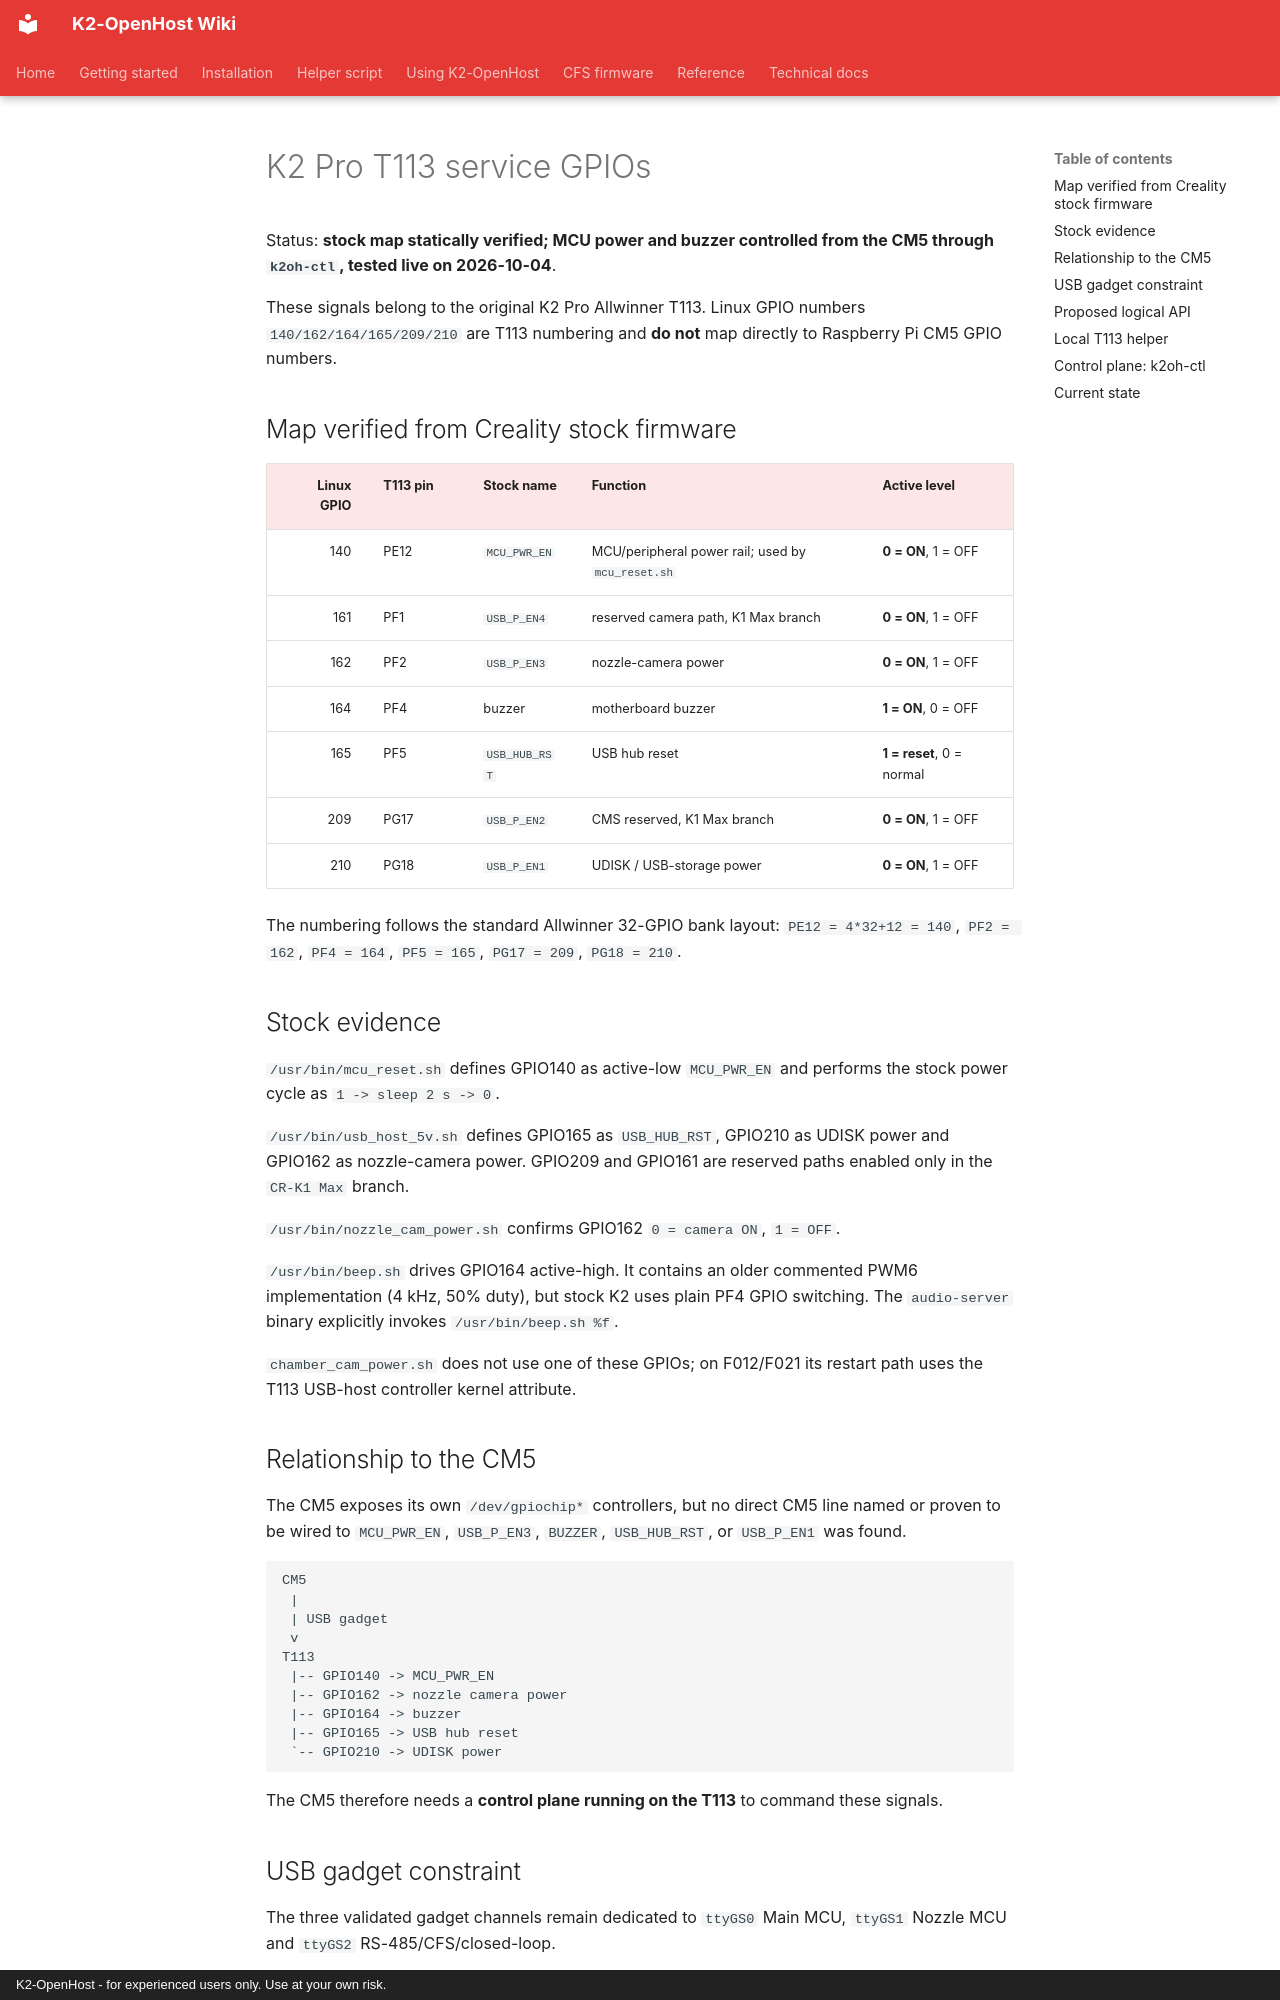

repository: MzTechnology97/K2-OpenHost · page: en/T113_GPIO/index.html · generator: mkdocs · copyright: K2-OpenHost - for experienced users only. Use at your own risk.

# K2 Pro T113 service GPIOs

Status: **stock map statically verified; MCU power and buzzer controlled from the CM5 through `k2oh-ctl`, tested live on 2026-10-04**.

These signals belong to the original K2 Pro Allwinner T113. Linux GPIO numbers `140/162/164/165/209/210` are T113 numbering and **do not** map directly to Raspberry Pi CM5 GPIO numbers.

## Map verified from Creality stock firmware

| Linux GPIO | T113 pin | Stock name | Function | Active level |
|---:|---|---|---|---|
| 140 | PE12 | `MCU_PWR_EN` | MCU/peripheral power rail; used by `mcu_reset.sh` | **0 = ON**, 1 = OFF |
| 161 | PF1 | `USB_P_EN4` | reserved camera path, K1 Max branch | **0 = ON**, 1 = OFF |
| 162 | PF2 | `USB_P_EN3` | nozzle-camera power | **0 = ON**, 1 = OFF |
| 164 | PF4 | buzzer | motherboard buzzer | **1 = ON**, 0 = OFF |
| 165 | PF5 | `USB_HUB_RST` | USB hub reset | **1 = reset**, 0 = normal |
| 209 | PG17 | `USB_P_EN2` | CMS reserved, K1 Max branch | **0 = ON**, 1 = OFF |
| 210 | PG18 | `USB_P_EN1` | UDISK / USB-storage power | **0 = ON**, 1 = OFF |

The numbering follows the standard Allwinner 32-GPIO bank layout: `PE12 = 4*32+12 = 140`, `PF2 = 162`, `PF4 = 164`, `PF5 = 165`, `PG17 = 209`, `PG18 = 210`.

## Stock evidence

`/usr/bin/mcu_reset.sh` defines GPIO140 as active-low `MCU_PWR_EN` and performs the stock power cycle as `1 -> sleep 2 s -> 0`.

`/usr/bin/usb_host_5v.sh` defines GPIO165 as `USB_HUB_RST`, GPIO210 as UDISK power and GPIO162 as nozzle-camera power. GPIO209 and GPIO161 are reserved paths enabled only in the `CR-K1 Max` branch.

`/usr/bin/nozzle_cam_power.sh` confirms GPIO162 `0 = camera ON`, `1 = OFF`.

`/usr/bin/beep.sh` drives GPIO164 active-high. It contains an older commented PWM6 implementation (4 kHz, 50% duty), but stock K2 uses plain PF4 GPIO switching. The `audio-server` binary explicitly invokes `/usr/bin/beep.sh %f`.

`chamber_cam_power.sh` does not use one of these GPIOs; on F012/F021 its restart path uses the T113 USB-host controller kernel attribute.

## Relationship to the CM5

The CM5 exposes its own `/dev/gpiochip*` controllers, but no direct CM5 line named or proven to be wired to `MCU_PWR_EN`, `USB_P_EN3`, `BUZZER`, `USB_HUB_RST`, or `USB_P_EN1` was found.

```text
CM5
 |
 | USB gadget
 v
T113
 |-- GPIO140 -> MCU_PWR_EN
 |-- GPIO162 -> nozzle camera power
 |-- GPIO164 -> buzzer
 |-- GPIO165 -> USB hub reset
 `-- GPIO210 -> UDISK power
```

The CM5 therefore needs a **control plane running on the T113** to command these signals.

## USB gadget constraint

The three validated gadget channels remain dedicated to `ttyGS0` Main MCU, `ttyGS1` Nozzle MCU and `ttyGS2` RS-485/CFS/closed-loop.

A fourth `gser.usb3` was experimentally attempted but the gadget could not bind to the UDC, so it is not treated as an available transport. The old GS2 MUX/DEMUX experiment was abandoned as a production architecture. GPIO control must not reintroduce contention or framing into the three raw MCU streams.
